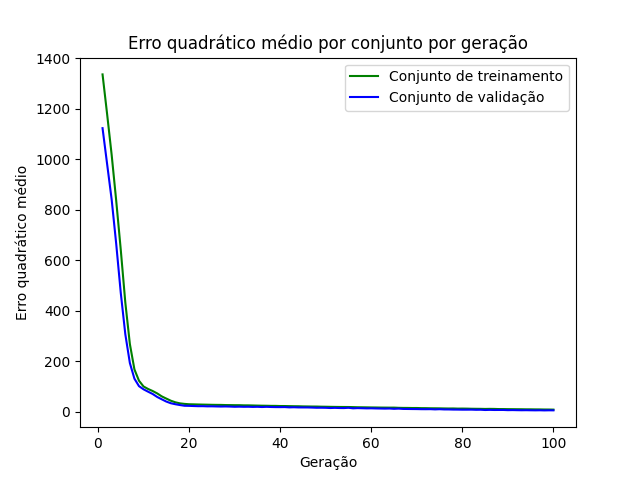

Source data for this figure (header and first rows):
epoch, loss_train, loss_val
1, 1337, 1124
2, 1180, 982.2
3, 1018, 841.2
4, 836.4, 665.4
5, 642.1, 471.4
6, 432.9, 307.4
7, 268.6, 193.3
8, 168.1, 131.4
9, 123.4, 101.8
10, 100.5, 89.26
11, 90.57, 79.83
12, 82.54, 70.79
13, 73, 58.93
14, 61.26, 49.71
15, 52.5, 40.68
16, 44.02, 34.05
17, 37.74, 30.08
18, 33.55, 26.9
19, 31.48, 24.09
20, 30.07, 23.73
21, 29.63, 23.02
22, 29.12, 22.42
23, 28.67, 22.51
24, 28.32, 21.79
25, 27.88, 21.92
26, 27.6, 21.44
27, 27.45, 21.05
28, 26.89, 21.37
29, 26.66, 20.93
30, 26.39, 20.09
31, 26.33, 20.55
32, 25.74, 19.99
33, 25.68, 20.22
34, 25.21, 19.55
35, 24.76, 20
36, 24.35, 19.12
37, 24.11, 19.87
38, 23.65, 19.18
39, 23.6, 18.79
40, 23.04, 18.66
41, 22.98, 18.88
42, 22.59, 17.73
43, 22.23, 18.23
44, 22.09, 17.55
45, 21.54, 17.46
46, 21.31, 17.4
47, 21.03, 16.91
48, 20.94, 16.23
49, 20.43, 16.31
50, 20.2, 16.07
51, 19.84, 15.16
52, 19.58, 15.81
53, 19.35, 15.18
54, 19.25, 14.97
55, 19.13, 16.05
56, 18.7, 13.96
57, 18.16, 14.81
58, 17.98, 14.28
59, 17.74, 13.75
60, 17.41, 13.98
... 40 more rows
